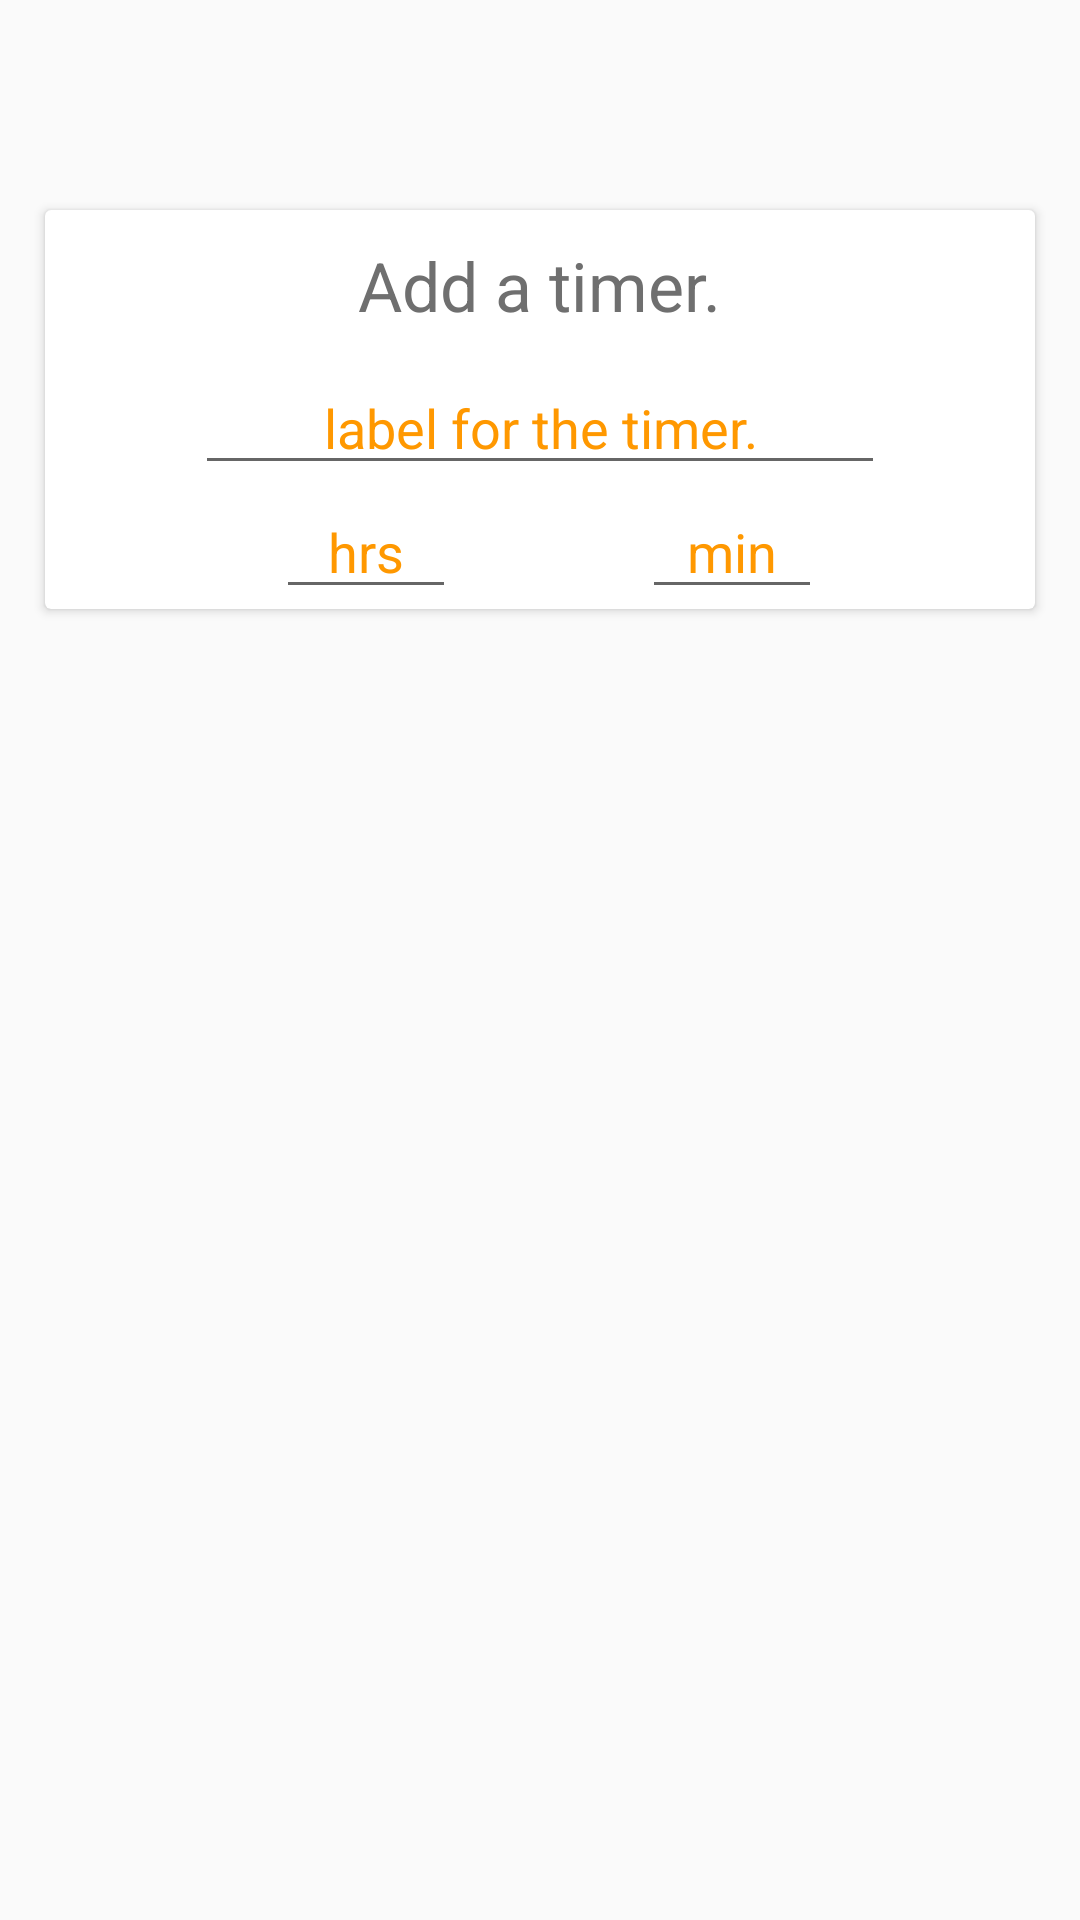

Write the Android layout XML for this screen, with the resource values it uses.
<!-- AndroidManifest.xml: application theme AppTheme -->
<!-- res/layout/add_timer_activity.xml -->
<RelativeLayout xmlns:android="http://schemas.android.com/apk/res/android"
    xmlns:tools="http://schemas.android.com/tools"
    android:layout_width="match_parent"
    android:layout_height="match_parent">

    <android.support.v7.widget.CardView
        android:id="@+id/recent_card_view"
        android:layout_gravity="center"
        android:layout_width="fill_parent"
        android:layout_height="wrap_content"
        android:layout_marginLeft="15dp"
        android:layout_marginRight="15dp"
        android:layout_marginBottom="15dp"
        android:layout_marginTop="70dp"

        android:layout_alignTop="@+id/textView5">

        <RelativeLayout
            android:layout_width="fill_parent"
            android:layout_height="fill_parent">

            <RelativeLayout
                android:layout_width="wrap_content"
                android:layout_height="wrap_content"
                android:layout_centerVertical="true"
                android:layout_centerHorizontal="true"
                android:id="@+id/relativeLayout">


            </RelativeLayout>

            <TextView
                android:id="@+id/add_timer_title"
                android:layout_width="wrap_content"
                android:layout_height="wrap_content"
                android:text="Add a timer."
                android:textSize="11pt"
                android:textColor="#6f6f6f"
                android:typeface="sans"
                android:layout_margin="10dp"
                android:layout_centerHorizontal="true" />

            <EditText
                android:layout_width="wrap_content"
                android:layout_height="wrap_content"
                android:id="@+id/timer_label"
                android:hint="label for the timer."
                android:textColor="#ff9800"
                android:textColorHint="#ff9800"
                android:textAlignment="center"
                android:layout_below="@+id/add_timer_title"
                android:layout_alignParentRight="true"
                android:layout_alignParentEnd="true"
                android:layout_alignParentLeft="true"
                android:layout_marginLeft="50dp"
                android:layout_marginRight="50dp"
                android:layout_alignParentStart="true" />

            <EditText
                android:layout_width="60dp"
                android:layout_height="wrap_content"
                android:inputType="number"
                android:ems="10"
                android:id="@+id/add_min"
                android:hint="hrs"
                android:textColor="#ff9800"
                android:textColorHint="#ff9800"
                android:textAlignment="center"
                android:layout_alignTop="@+id/editText"
                android:layout_toLeftOf="@+id/editText"
                android:layout_toStartOf="@+id/editText"
                android:layout_marginRight="28dp"
                android:layout_marginEnd="28dp" />

            <EditText
                android:layout_width="60dp"
                android:layout_height="wrap_content"
                android:inputType="number"
                android:ems="10"
                android:id="@+id/editText"
                android:hint="min"
                android:textColor="#ff9800"
                android:textColorHint="#ff9800"
                android:textAlignment="center"
                android:layout_marginLeft="34dp"
                android:layout_marginStart="34dp"
                android:layout_below="@+id/timer_label"
                android:layout_toRightOf="@+id/relativeLayout"
                android:layout_toEndOf="@+id/relativeLayout" />

        </RelativeLayout>
    </android.support.v7.widget.CardView>


</RelativeLayout>
<!-- resources referenced by this layout -->
<resources>
  <style name="AppTheme" parent="Theme.AppCompat.Light.DarkActionBar">
          
          <item name="colorPrimary">@color/colorPrimary</item>
          <item name="colorPrimaryDark">@color/colorPrimaryDark</item>
          <item name="colorAccent">@color/colorAccent</item>
          <item name="android:navigationBarColor" tools:targetApi="21">@color/navigationBarColor</item>
      </style>
  <color name="colorPrimary">#ff9800</color>
  <color name="colorPrimaryDark">#f57c00</color>
  <color name="colorAccent">#ff9800</color>
  <color name="navigationBarColor">#ff9800</color>
</resources>
